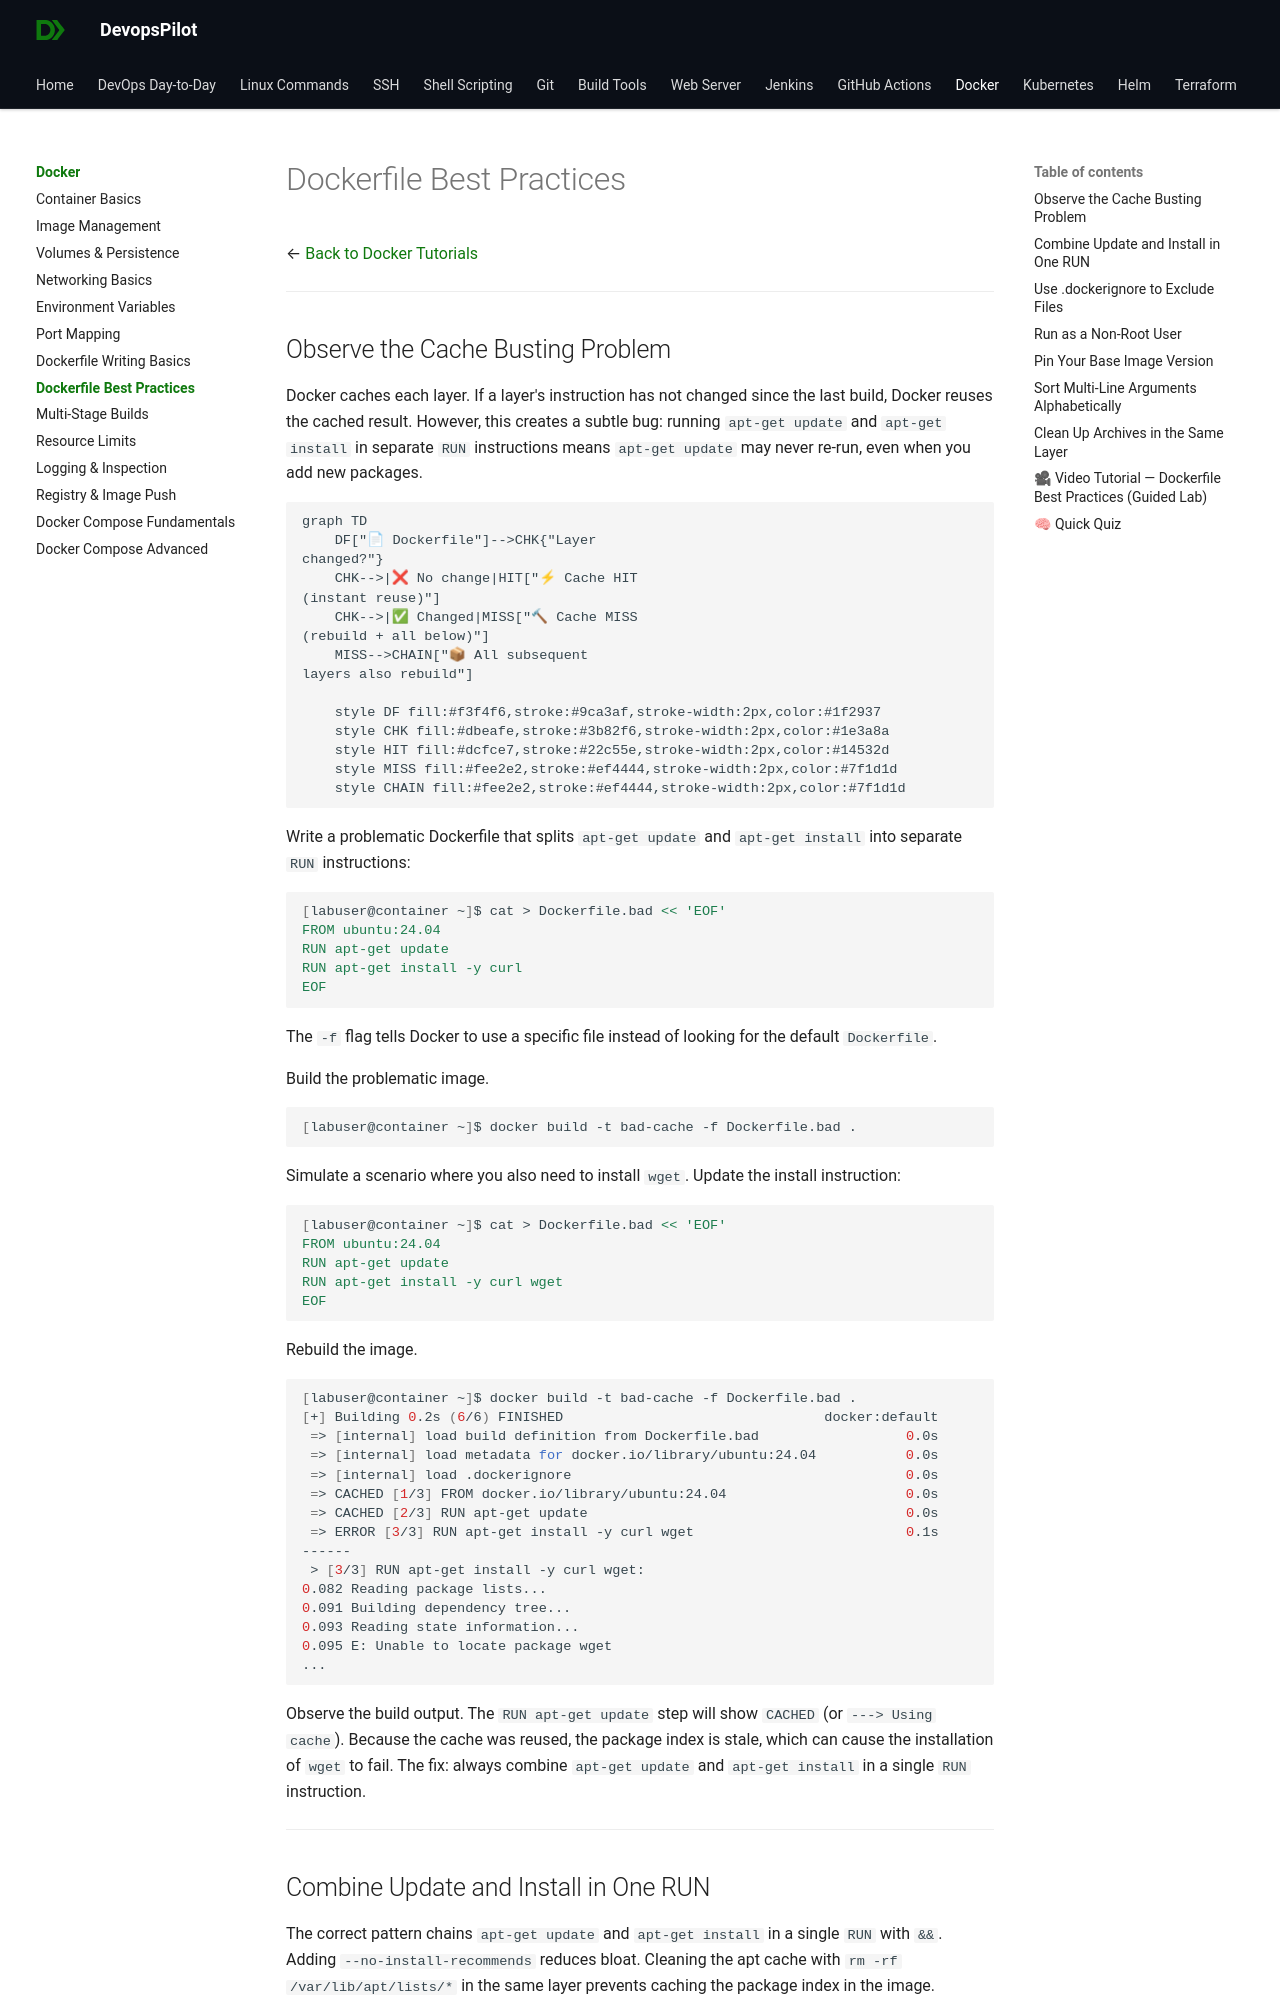

repository: devopspilot1/devopspilot1.github.io · page: docker/dockerfile-best-practices/index.html · generator: mkdocs

---
title: "Dockerfile Best Practices"
description: "Learn how to write optimized, secure, and maintainable Dockerfiles."
---

# Dockerfile Best Practices

← [Back to Docker Tutorials](../index.md)

---
